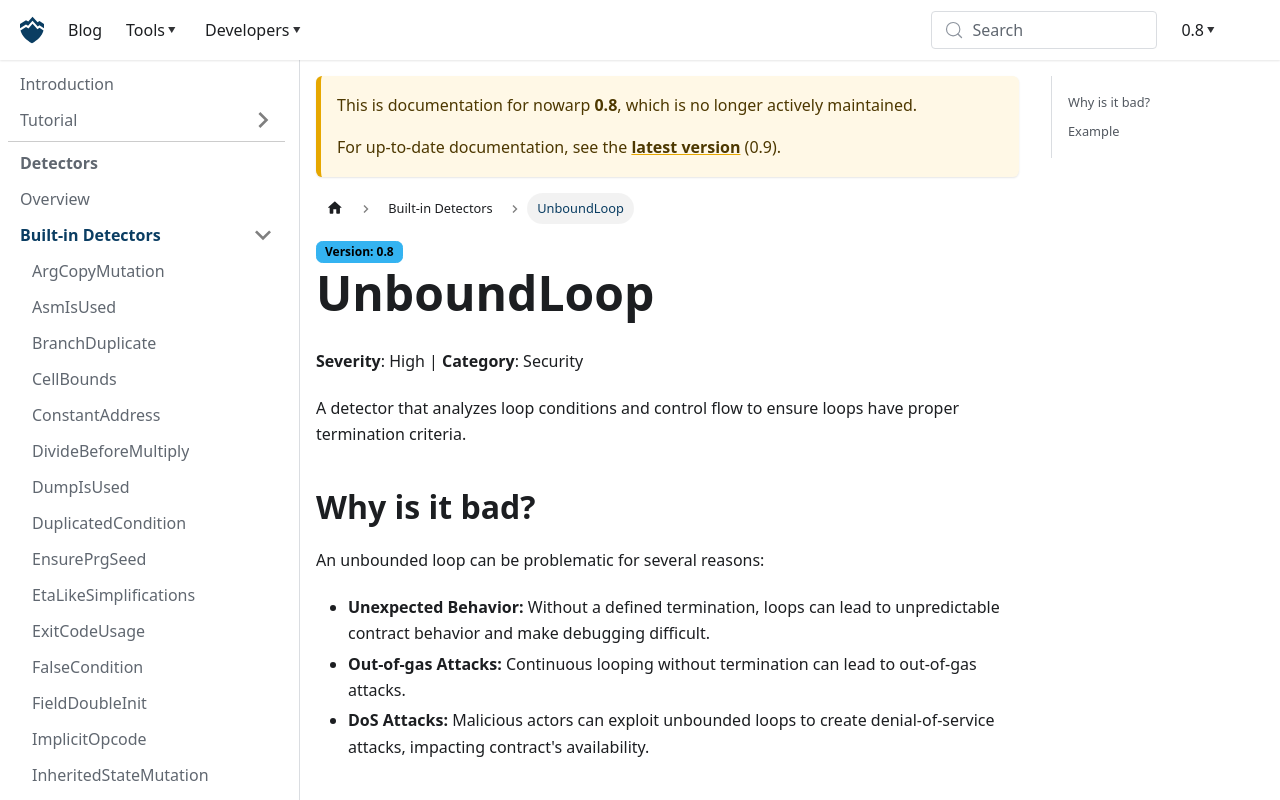

repository: nowarp/nowarp.github.io · page: tools/misti/docs/0.8/detectors/UnboundLoop/index.html · generator: docusaurus

# UnboundLoop
**Severity**: High | **Category**: Security

A detector that analyzes loop conditions and control flow to ensure loops have proper termination criteria.

## Why is it bad?
An unbounded loop can be problematic for several reasons:
* **Unexpected Behavior:** Without a defined termination, loops can lead to unpredictable contract behavior and make debugging difficult.
* **Out-of-gas Attacks:** Continuous looping without termination can lead to out-of-gas attacks.
* **DoS Attacks:** Malicious actors can exploit unbounded loops to create denial-of-service attacks, impacting contract's availability.

## Example
```tact
let x: Int = 10;
while (x > 0) {
  // Bad: x is not changed due looping
  send(SendParameters{ to: sender(), ... });
}
```

Use instead:
```tact
let x: Int = 10;
while (x > 0) {
  send(SendParameters{ to: sender(), ... });
  x = x - 1;
}
```
